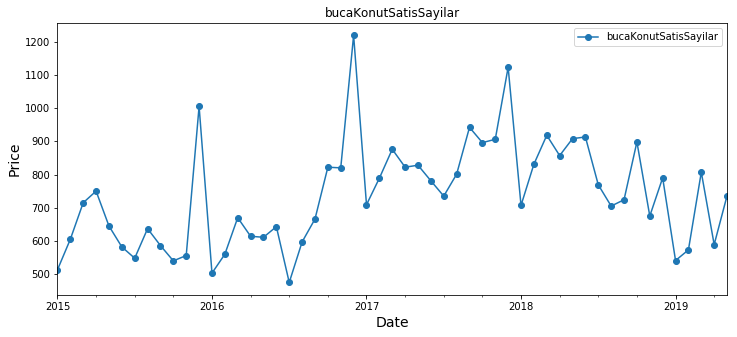

Data behind this chart, as committed beside it:
year, month, piece
2015, 1, 513
2015, 2, 605
2015, 3, 715
2015, 4, 750
2015, 5, 645
2015, 6, 582
2015, 7, 548
2015, 8, 637
2015, 9, 586
2015, 10, 540
2015, 11, 556
2015, 12, 1005
2016, 1, 503
2016, 2, 560
2016, 3, 670
2016, 4, 614
2016, 5, 611
2016, 6, 643
2016, 7, 475
2016, 8, 597
2016, 9, 666
2016, 10, 822
2016, 11, 820
2016, 12, 1219
2017, 1, 709
2017, 2, 789
2017, 3, 876
2017, 4, 822
2017, 5, 828
2017, 6, 781
2017, 7, 735
2017, 8, 801
2017, 9, 942
2017, 10, 896
2017, 11, 906
2017, 12, 1123
2018, 1, 707
2018, 2, 831
2018, 3, 918
2018, 4, 857
2018, 5, 908
2018, 6, 913
2018, 7, 769
2018, 8, 705
2018, 9, 724
2018, 10, 898
2018, 11, 675
2018, 12, 790
2019, 1, 541
2019, 2, 573
2019, 3, 807
2019, 4, 589
2019, 5, 736?????
